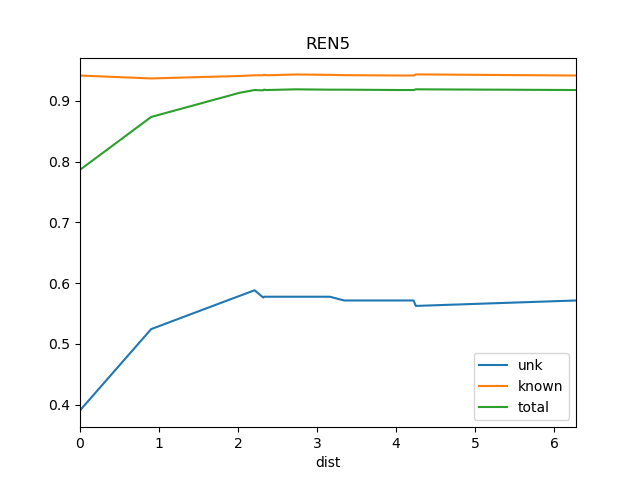

Values plotted in this chart, from the file beside it:
dist, known, total, train_docs, unk
0.0, 0.9415, 0.7864, {'REN6'}, 0.3906
0.9, 0.9367, 0.8733, {'REN10', 'REN9', 'REN6'}, 0.5243
2.017, 0.9408, 0.9131, {'REN2', 'REN6', 'REN10', 'REN1', 'REN9'…, 0.5789
2.209, 0.9419, 0.9177, {'REN8', 'REN7', 'REN2', 'REN6', 'REN10'…, 0.5882
2.318, 0.9419, 0.9171, {'REN8', 'REN7', 'REN2', 'REN6', 'REN10'…, 0.5763
2.327, 0.9426, 0.9182, {'REN7', 'REN2', 'REN9', 'REN6', 'REN10'…, 0.5776
2.366, 0.942, 0.9177, {'REN8', 'REN7', 'REN2', 'REN9', 'REN6',…, 0.5776
2.729, 0.9432, 0.9188, {'REN8', 'REN7', 'REN2', 'REN3', 'REN9',…, 0.5776
3.161, 0.9426, 0.9182, {'REN8', 'REN7', 'REN2', 'REN15', 'REN9'…, 0.5776
3.342, 0.9422, 0.9182, {'REN8', 'REN7', 'REN14', 'REN2', 'REN15…, 0.5714
4.078, 0.9415, 0.9177, {'REN14', 'REN7', 'REN2', 'REN3', 'REN15…, 0.5714
4.106, 0.9415, 0.9177, {'REN14', 'REN7', 'REN2', 'REN3', 'REN15…, 0.5714
4.22, 0.9415, 0.9177, {'REN7', 'REN14', 'REN2', 'REN3', 'REN15…, 0.5714
4.248, 0.9434, 0.9188, {'BS1', 'DSR', 'REN7', 'REN6', 'REN10', …, 0.5625
6.275, 0.9415, 0.9177, {'Ko', 'BS1', 'DSR', 'REN7', 'REN6', 'RE…, 0.5714
